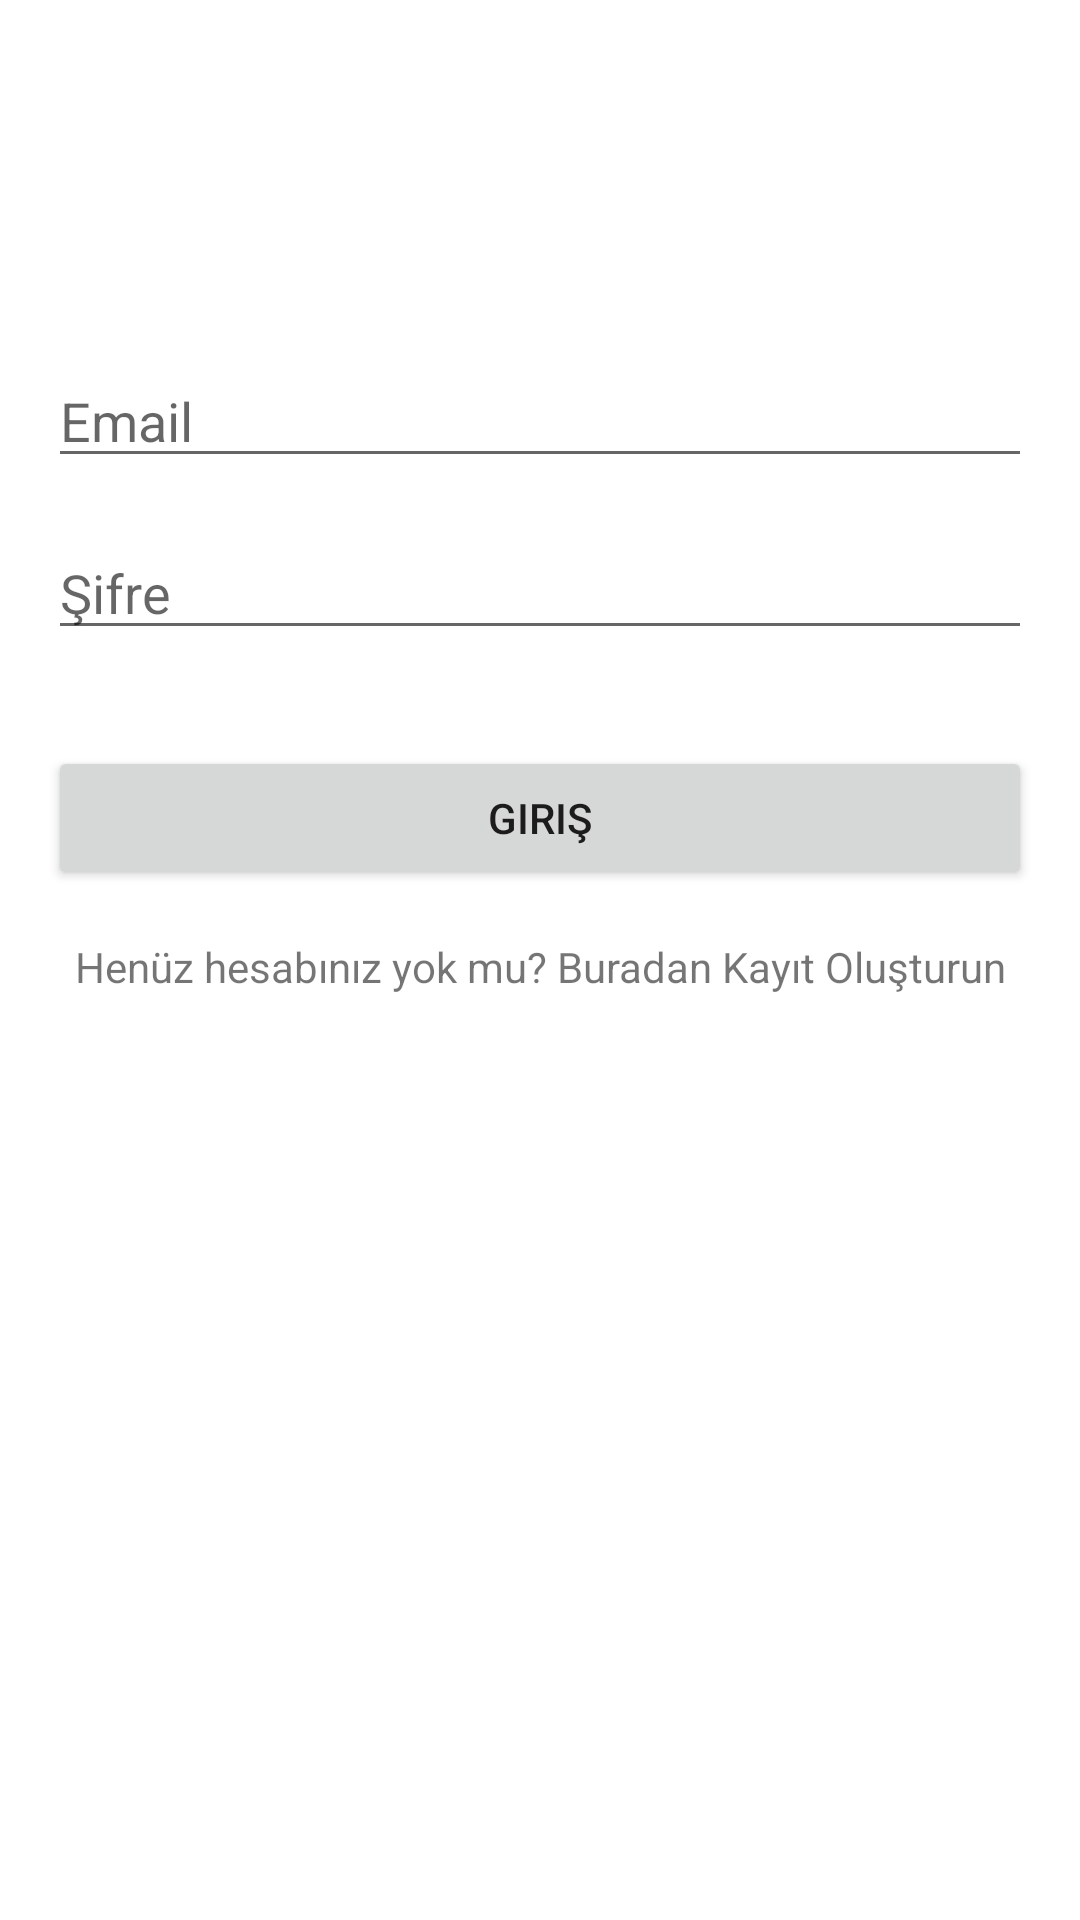

The Android layout XML behind this screen, and the referenced resources:
<!-- AndroidManifest.xml: application theme Theme.Calendar -->
<!-- res/layout/activity_login.xml -->
<?xml version="1.0" encoding="utf-8"?>
<LinearLayout xmlns:android="http://schemas.android.com/apk/res/android"
    android:layout_width="match_parent"
    android:layout_height="match_parent"
    android:orientation="vertical"
    android:padding="16dp">

    <ImageView
        android:layout_width="70dp"
        android:layout_height="70dp"
        android:layout_gravity="center_horizontal"
        android:scaleType="fitXY"
        android:src="@drawable/ic_calendar" />

    <EditText
        android:id="@+id/emailEditText"
        android:layout_width="match_parent"
        android:layout_height="wrap_content"
        android:layout_marginTop="32dp"
        android:hint="Email"
        android:inputType="textEmailAddress" />

    <EditText
        android:id="@+id/passwordEditText"
        android:layout_width="match_parent"
        android:layout_height="wrap_content"
        android:layout_marginTop="16dp"
        android:hint="Şifre"
        android:inputType="textPassword" />

    <Button
        android:id="@+id/loginButton"
        android:layout_width="match_parent"
        android:layout_height="wrap_content"
        android:layout_marginTop="32dp"
        android:text="Giriş" />

    <TextView
        android:id="@+id/registerTextView"
        android:layout_width="match_parent"
        android:layout_height="wrap_content"
        android:layout_marginTop="16dp"
        android:gravity="center"
        android:text="Henüz hesabınız yok mu? Buradan Kayıt Oluşturun" />

</LinearLayout>
<!-- resources referenced by this layout -->
<resources>
  <style name="Theme.Calendar" parent="Theme.MaterialComponents.DayNight.DarkActionBar">
          
          <item name="colorPrimary">#151515</item>
          <item name="colorPrimaryVariant">@color/purple_700</item>
          <item name="colorOnPrimary">#FFFFFF</item>
          
          <item name="colorSecondary">@android:color/holo_orange_dark</item>
          <item name="colorSecondaryVariant">@color/teal_200</item>
          <item name="colorOnSecondary">@color/white</item>
          
          <item name="android:statusBarColor">#151515</item>
          
      </style>
  <color name="purple_700">#FF3700B3</color>
  <color name="teal_200">#FF03DAC5</color>
  <color name="white">#FFFFFFFF</color>
</resources>
